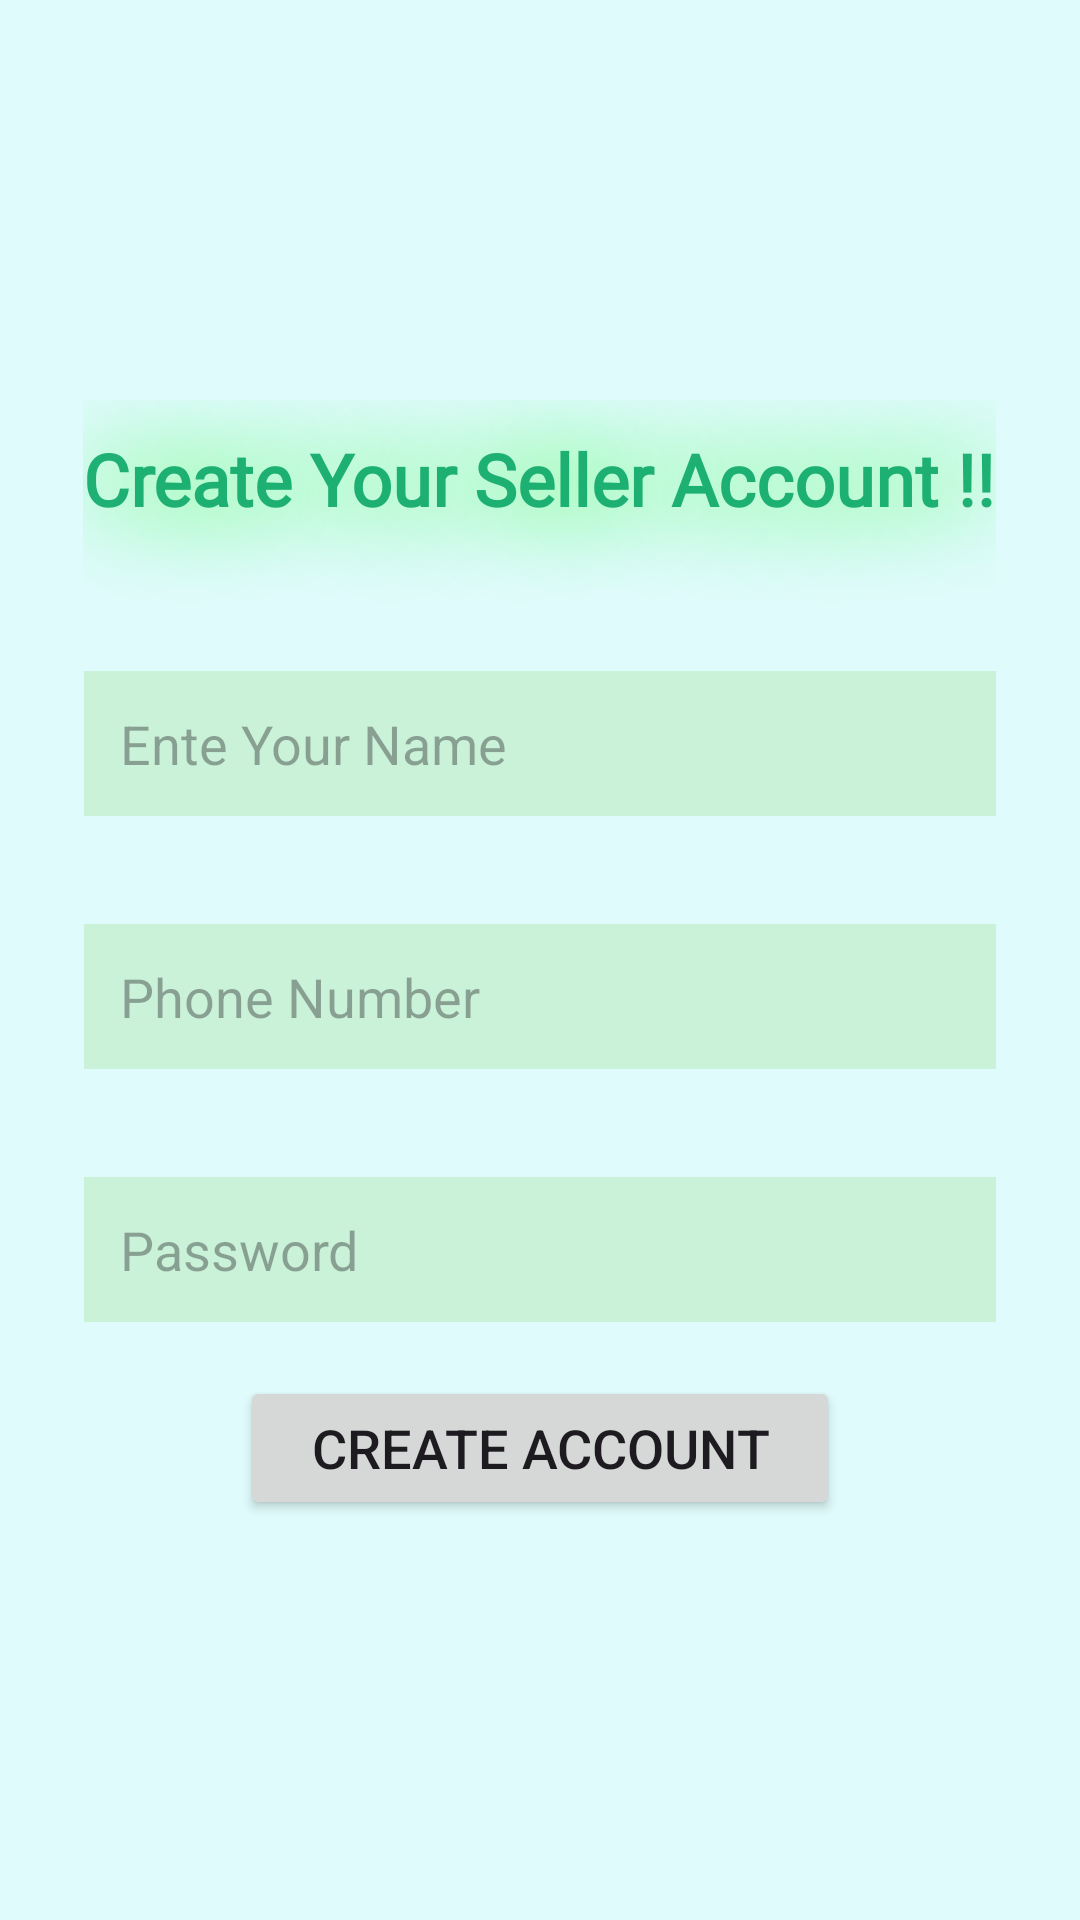

Write the Android layout XML for this screen, with the resource values it uses.
<!-- AndroidManifest.xml: application theme Theme.FreshCart -->
<!-- res/layout/activity_register_seller.xml -->
<?xml version="1.0" encoding="utf-8"?>
<LinearLayout
    xmlns:android="http://schemas.android.com/apk/res/android"
    android:layout_width="match_parent"
    android:layout_height="match_parent"
    android:orientation="vertical"
    android:gravity="center"
    android:background="@color/Second_back"
    android:padding="10dp">


    <TextView
        android:id="@+id/RegisterTopHeading2"
        android:layout_width="wrap_content"
        android:layout_height="wrap_content"
        android:layout_gravity="center_horizontal"
        android:shadowColor="#09FF01"
        android:shadowRadius="80"
        android:textColor="#DC04A463"
        android:fontFamily="@font/roboto_bold"
        android:paddingBottom="30dp"
        android:paddingTop="10dp"
        android:text="Create Your Seller Account !!"
        android:textSize="24sp"
        android:textStyle="bold" />

    <EditText
        android:id="@+id/sellerName"
        android:layout_width="match_parent"
        android:layout_height="wrap_content"
        android:layout_margin="18dp"
        android:layout_marginBottom="16dp"
        android:background="@color/InputField"
        android:hint="Ente Your Name"
        android:inputType="textPersonName"
        android:maxLength="40"
        android:padding="12dp"
        android:textColor="@color/black" />


    <EditText
        android:id="@+id/seller_phoneNumber"
        android:layout_width="match_parent"
        android:layout_height="wrap_content"
        android:layout_margin="18dp"

        android:layout_marginBottom="16dp"
        android:background="@color/InputField"
        android:hint="Phone Number"
        android:inputType="phone"
        android:maxLength="10"
        android:padding="12dp"
        android:textColor="@color/black" />

    <EditText
        android:id="@+id/seller_password"
        android:layout_width="match_parent"
        android:layout_height="wrap_content"
        android:layout_margin="18dp"
        android:layout_marginBottom="16dp"
        android:background="@color/InputField"
        android:hint="Password"
        android:inputType="textVisiblePassword"
        android:padding="12dp"
        android:textColor="@color/black" />


    

    

    
    <Button
        android:id="@+id/create_seller_AccountButton"
        android:layout_width="200dp"
        android:layout_height="wrap_content"

        android:textSize="18sp"
        android:text="Create Account" />

</LinearLayout>
<!-- resources referenced by this layout -->
<resources>
  <color name="InputField">#AFC0EFC9</color>
  <color name="Second_back">#e0fbfc</color>
  <color name="black">#FF000000</color>
  <style name="Theme.FreshCart" parent="Base.Theme.FreshCart" />
  <style name="Base.Theme.FreshCart" parent="Theme.Material3.DayNight.NoActionBar">
          
          <item name="colorPrimary">@color/green</item>
      </style>
  <color name="green">#F153A548</color>
</resources>
